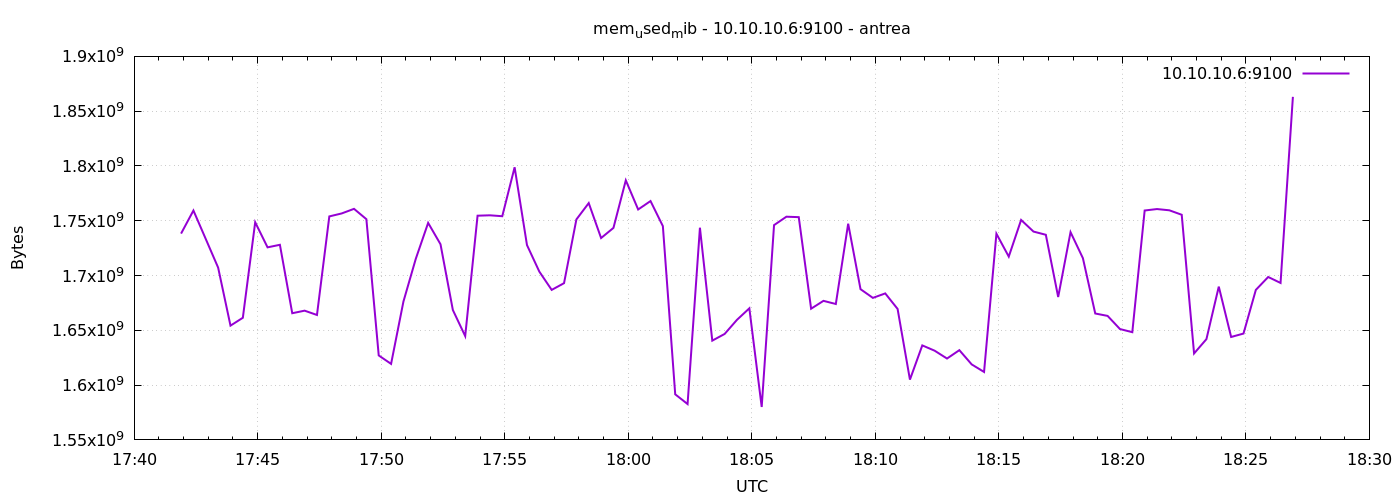

The data file committed next to this chart (first rows):
1777225314	1738280960
1777225344	1759326208
1777225374	1733324800
1777225404	1707237376
1777225434	1654288384
1777225464	1661456384
1777225494	1748606976
1777225524	1725726720
1777225554	1728049152
1777225584	1665601536
1777225614	1667940352
1777225644	1664008192
1777225674	1753956352
1777225704	1756663808
1777225734	1760862208
1777225764	1751437312
1777225794	1627062272
1777225824	1619357696
1777225854	1676267520
1777225884	1715286016
1777225914	1748041728
1777225944	1728561152
1777225974	1668546560
1777226004	1644720128
1777226034	1754615808
1777226064	1754963968
1777226094	1754132480
1777226124	1798811648
1777226154	1727803392
1777226184	1703579648
1777226214	1686892544
1777226244	1693044736
1777226274	1751187456
1777226304	1766113280
1777226334	1734217728
1777226364	1743474688
1777226394	1786859520
1777226424	1760280576
1777226454	1767981056
1777226484	1745104896
1777226514	1591595008
1777226544	1582723072
1777226574	1743638528
1777226604	1640599552
1777226634	1646686208
1777226664	1659592704
1777226694	1670070272
1777226724	1580052480
1777226754	1746010112
1777226784	1753694208
1777226814	1753280512
1777226844	1669734400
1777226874	1676902400
1777226904	1674006528
1777226934	1747283968
1777226964	1687556096
1777226994	1679605760
1777227024	1683681280
1777227054	1669537792
1777227084	1605005312
1777227114	1636237312
... 30 more rows
